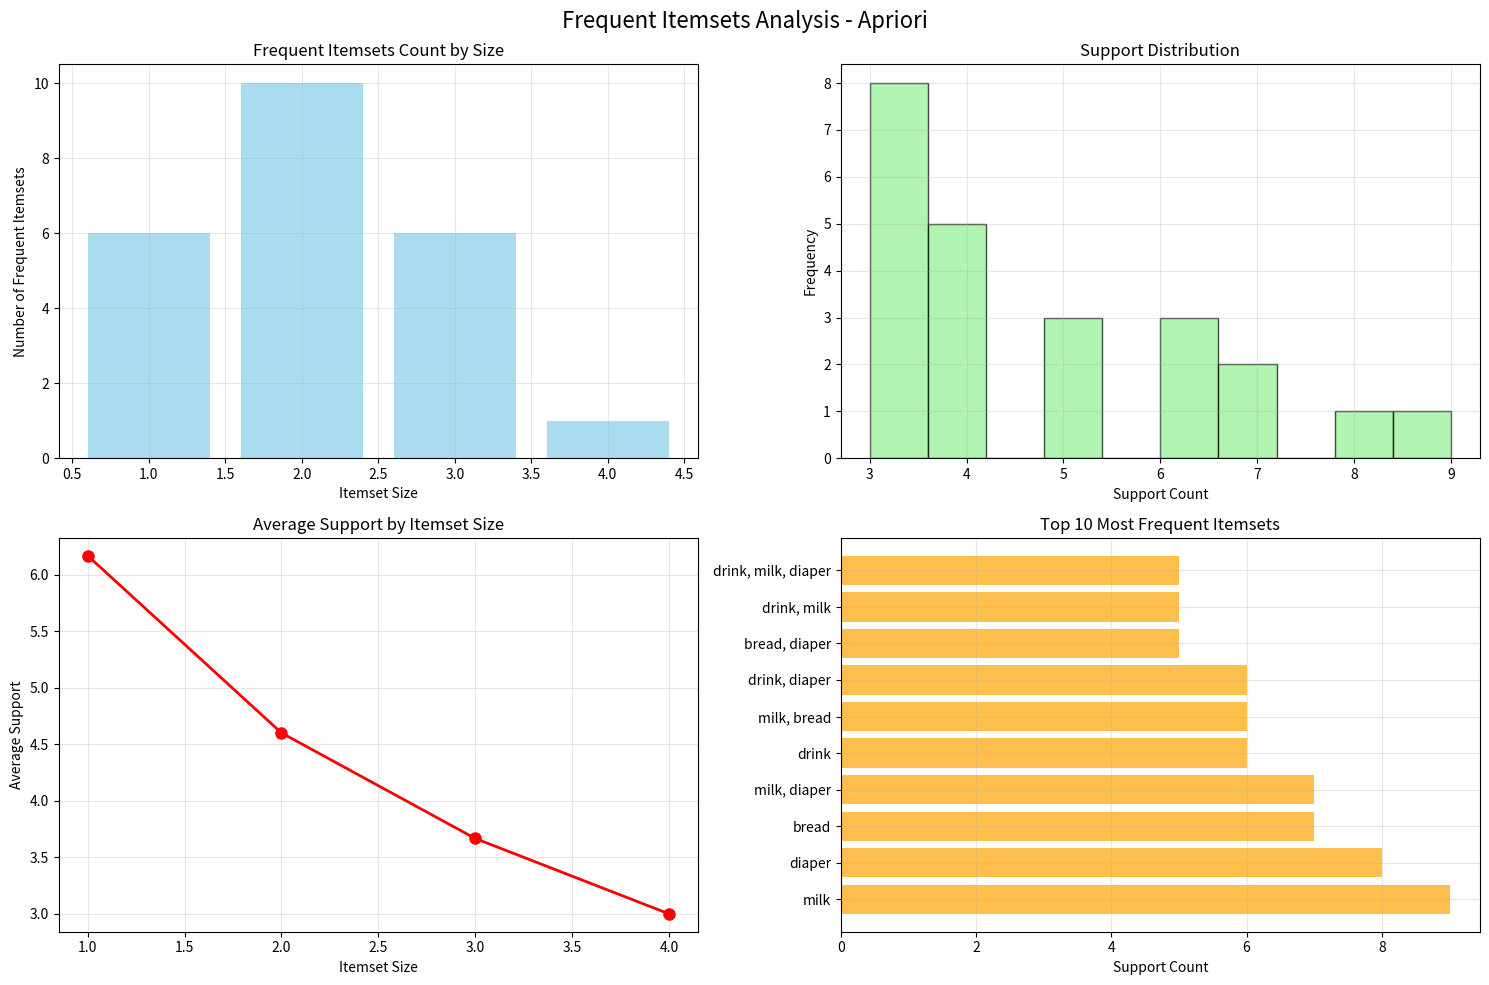
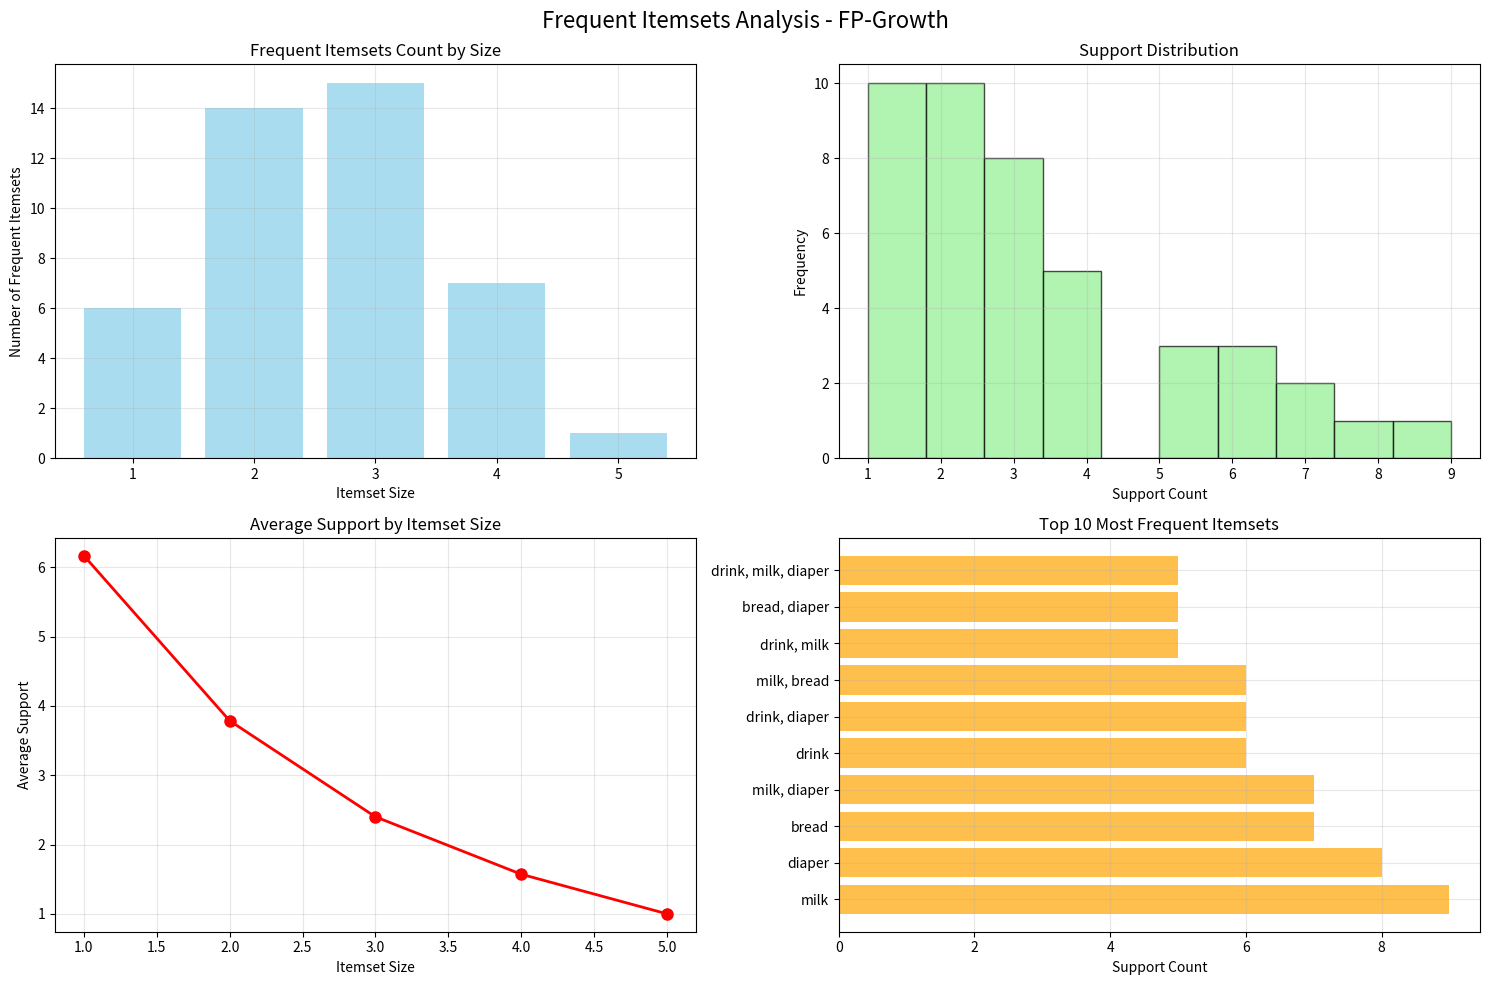

Here is the Python script that generated these plots, in order:
"""
Frequent Pattern Mining Algorithms: Apriori and FP-Growth
=========================================================

This module provides comprehensive implementations and examples of:
1. Apriori Algorithm
2. FP-Growth Algorithm

[redacted]
Course: Machine Learning Crash Course
"""

import pandas as pd
import numpy as np
from collections import defaultdict, Counter
from itertools import combinations
import matplotlib.pyplot as plt
import seaborn as sns
from typing import List, Dict, Set, Tuple, Any
import warnings
warnings.filterwarnings('ignore')

class AprioriAlgorithm:
    """
    Apriori Algorithm for Frequent Pattern Mining
    
    The Apriori algorithm uses a "bottom-up" approach where frequent subsets 
    are extended one item at a time (a step known as candidate generation), 
    and groups of candidates are tested against the data.
    """
    
    def __init__(self, min_support: float = 0.3):
        """
        Initialize Apriori Algorithm
        
        Args:
            min_support: Minimum support threshold (0.0 to 1.0)
        """
        self.min_support = min_support
        self.frequent_itemsets = {}
        self.rules = []
        
    def _get_frequent_1_itemsets(self, transactions: List[List[str]]) -> Dict[frozenset, int]:
        """Find frequent 1-itemsets"""
        item_counts = Counter()
        for transaction in transactions:
            for item in transaction:
                item_counts[item] += 1
        
        min_count = int(self.min_support * len(transactions))
        frequent_1_itemsets = {}
        
        for item, count in item_counts.items():
            if count >= min_count:
                frequent_1_itemsets[frozenset([item])] = count
                
        return frequent_1_itemsets
    
    def _generate_candidates(self, frequent_itemsets: Dict[frozenset, int], k: int) -> Set[frozenset]:
        """Generate candidate k-itemsets from frequent (k-1)-itemsets"""
        candidates = set()
        itemsets = list(frequent_itemsets.keys())
        
        for i in range(len(itemsets)):
            for j in range(i + 1, len(itemsets)):
                # Join step: combine two (k-1)-itemsets
                union = itemsets[i] | itemsets[j]
                if len(union) == k:
                    # Prune step: check if all (k-1)-subsets are frequent
                    subsets = [frozenset(subset) for subset in combinations(union, k-1)]
                    if all(subset in frequent_itemsets for subset in subsets):
                        candidates.add(union)
        
        return candidates
    
    def _count_support(self, candidates: Set[frozenset], transactions: List[List[str]]) -> Dict[frozenset, int]:
        """Count support for candidate itemsets"""
        counts = defaultdict(int)
        
        for transaction in transactions:
            transaction_set = set(transaction)
            for candidate in candidates:
                if candidate.issubset(transaction_set):
                    counts[candidate] += 1
        
        return dict(counts)
    
    def fit(self, transactions: List[List[str]]) -> Dict[int, Dict[frozenset, int]]:
        """
        Run Apriori algorithm to find frequent itemsets
        
        Args:
            transactions: List of transactions, each transaction is a list of items
            
        Returns:
            Dictionary with frequent itemsets by size
        """
        print("Running Apriori Algorithm...")
        print(f"Minimum Support: {self.min_support}")
        print(f"Number of Transactions: {len(transactions)}")
        print("-" * 50)
        
        # Find frequent 1-itemsets
        frequent_itemsets = self._get_frequent_1_itemsets(transactions)
        self.frequent_itemsets[1] = frequent_itemsets
        
        print(f"Frequent 1-itemsets: {len(frequent_itemsets)}")
        for itemset, count in frequent_itemsets.items():
            print(f"  {list(itemset)}: support = {count}")
        
        k = 2
        while frequent_itemsets:
            print(f"\nGenerating {k}-itemsets...")
            
            # Generate candidates
            candidates = self._generate_candidates(frequent_itemsets, k)
            print(f"  Generated {len(candidates)} candidates")
            
            if not candidates:
                break
                
            # Count support
            candidate_counts = self._count_support(candidates, transactions)
            
            # Filter frequent itemsets
            min_count = int(self.min_support * len(transactions))
            frequent_itemsets = {itemset: count for itemset, count in candidate_counts.items() 
                               if count >= min_count}
            
            if frequent_itemsets:
                self.frequent_itemsets[k] = frequent_itemsets
                print(f"  Frequent {k}-itemsets: {len(frequent_itemsets)}")
                for itemset, count in frequent_itemsets.items():
                    print(f"    {list(itemset)}: support = {count}")
            else:
                print(f"  No frequent {k}-itemsets found")
                break
                
            k += 1
        
        return self.frequent_itemsets
    
    def generate_rules(self, min_confidence: float = 0.5) -> List[Tuple[frozenset, frozenset, float, float]]:
        """
        Generate association rules from frequent itemsets
        
        Args:
            min_confidence: Minimum confidence threshold
            
        Returns:
            List of rules (antecedent, consequent, support, confidence)
        """
        print(f"\nGenerating Association Rules (min_confidence = {min_confidence})...")
        print("-" * 50)
        
        rules = []
        
        for k in range(2, len(self.frequent_itemsets) + 1):
            if k not in self.frequent_itemsets:
                continue
                
            for itemset in self.frequent_itemsets[k]:
                itemset_support = self.frequent_itemsets[k][itemset]
                
                # Generate all possible rules from this itemset
                for i in range(1, len(itemset)):
                    for antecedent in combinations(itemset, i):
                        antecedent = frozenset(antecedent)
                        consequent = itemset - antecedent
                        
                        # Find antecedent support
                        antecedent_support = None
                        for size in self.frequent_itemsets:
                            if antecedent in self.frequent_itemsets[size]:
                                antecedent_support = self.frequent_itemsets[size][antecedent]
                                break
                        
                        if antecedent_support:
                            confidence = itemset_support / antecedent_support
                            if confidence >= min_confidence:
                                support = itemset_support
                                rules.append((antecedent, consequent, support, confidence))
        
        # Sort by confidence
        rules.sort(key=lambda x: x[3], reverse=True)
        
        print(f"Generated {len(rules)} rules:")
        for i, (antecedent, consequent, support, confidence) in enumerate(rules[:10]):  # Show top 10
            print(f"  {i+1}. {list(antecedent)} -> {list(consequent)} "
                  f"(support={support}, confidence={confidence:.3f})")
        
        self.rules = rules
        return rules


class FPGrowthAlgorithm:
    """
    FP-Growth Algorithm for Frequent Pattern Mining
    
    FP-Growth uses a compressed representation of the database called FP-tree
    and mines frequent patterns by pattern fragment growth.
    """
    
    def __init__(self, min_support: float = 0.3):
        """
        Initialize FP-Growth Algorithm
        
        Args:
            min_support: Minimum support threshold (0.0 to 1.0)
        """
        self.min_support = min_support
        self.frequent_itemsets = {}
        self.fp_tree = None
        
    class FPNode:
        """Node in FP-Tree"""
        def __init__(self, item: str = None, count: int = 0, parent=None):
            self.item = item
            self.count = count
            self.parent = parent
            self.children = {}
            self.node_link = None  # Link to next node with same item
            
        def __repr__(self):
            return f"FPNode({self.item}, {self.count})"
    
    def _build_header_table(self, transactions: List[List[str]]) -> Dict[str, Tuple[int, Any]]:
        """Build header table with item frequencies"""
        item_counts = Counter()
        for transaction in transactions:
            for item in transaction:
                item_counts[item] += 1
        
        min_count = int(self.min_support * len(transactions))
        header_table = {}
        
        for item, count in item_counts.items():
            if count >= min_count:
                header_table[item] = (count, None)  # (count, node_link)
        
        return header_table
    
    def _build_fp_tree(self, transactions: List[List[str]], header_table: Dict[str, Tuple[int, Any]]) -> Tuple[Any, Dict[str, Tuple[int, Any]]]:
        """Build FP-Tree from transactions"""
        root = self.FPNode()
        
        for transaction in transactions:
            # Filter and sort items by frequency
            filtered_items = [item for item in transaction if item in header_table]
            filtered_items.sort(key=lambda x: header_table[x][0], reverse=True)
            
            if filtered_items:
                self._insert_transaction(root, filtered_items, header_table)
        
        return root, header_table
    
    def _insert_transaction(self, node: FPNode, items: List[str], header_table: Dict[str, Tuple[int, Any]]):
        """Insert a transaction into FP-Tree"""
        if not items:
            return
        
        item = items[0]
        
        if item in node.children:
            node.children[item].count += 1
        else:
            node.children[item] = self.FPNode(item, 1, node)
            
            # Update header table links
            if header_table[item][1] is None:
                header_table[item] = (header_table[item][0], node.children[item])
            else:
                current = header_table[item][1]
                while current.node_link is not None:
                    current = current.node_link
                current.node_link = node.children[item]
        
        # Recursively insert remaining items
        self._insert_transaction(node.children[item], items[1:], header_table)
    
    def _get_conditional_pattern_base(self, item: str, header_table: Dict[str, Tuple[int, Any]]) -> List[List[str]]:
        """Get conditional pattern base for an item"""
        pattern_base = []
        
        if header_table[item][1] is not None:
            node = header_table[item][1]
            while node is not None:
                # Get path from root to this node
                path = []
                current = node.parent
                while current.parent is not None:  # Skip root
                    path.append(current.item)
                    current = current.parent
                
                if path:
                    # Add path with node's count
                    for _ in range(node.count):
                        pattern_base.append(path)
                
                node = node.node_link
        
        return pattern_base
    
    def _mine_fp_tree(self, fp_tree: FPNode, header_table: Dict[str, Tuple[int, Any]], 
                     prefix: List[str], min_count: int) -> Dict[frozenset, int]:
        """Mine frequent patterns from FP-Tree"""
        frequent_patterns = {}
        
        # Sort items by frequency
        items = sorted(header_table.keys(), key=lambda x: header_table[x][0])
        
        for item in items:
            # Create new prefix
            new_prefix = prefix + [item]
            new_prefix_set = frozenset(new_prefix)
            
            # Count support
            support = header_table[item][0]
            frequent_patterns[new_prefix_set] = support
            
            # Get conditional pattern base
            conditional_pattern_base = self._get_conditional_pattern_base(item, header_table)
            
            if conditional_pattern_base:
                # Build conditional FP-Tree
                conditional_header_table = self._build_header_table(conditional_pattern_base)
                conditional_fp_tree, conditional_header_table = self._build_fp_tree(
                    conditional_pattern_base, conditional_header_table)
                
                # Recursively mine conditional FP-Tree
                conditional_patterns = self._mine_fp_tree(
                    conditional_fp_tree, conditional_header_table, new_prefix, min_count)
                
                frequent_patterns.update(conditional_patterns)
        
        return frequent_patterns
    
    def fit(self, transactions: List[List[str]]) -> Dict[int, Dict[frozenset, int]]:
        """
        Run FP-Growth algorithm to find frequent itemsets
        
        Args:
            transactions: List of transactions, each transaction is a list of items
            
        Returns:
            Dictionary with frequent itemsets grouped by size
        """
        print("Running FP-Growth Algorithm...")
        print(f"Minimum Support: {self.min_support}")
        print(f"Number of Transactions: {len(transactions)}")
        print("-" * 50)
        
        min_count = int(self.min_support * len(transactions))
        
        # Build header table
        header_table = self._build_header_table(transactions)
        print(f"Frequent items: {len(header_table)}")
        for item, (count, _) in header_table.items():
            print(f"  {item}: support = {count}")
        
        # Build FP-Tree
        fp_tree, header_table = self._build_fp_tree(transactions, header_table)
        self.fp_tree = fp_tree
        
        # Mine FP-Tree
        frequent_patterns = self._mine_fp_tree(fp_tree, header_table, [], min_count)
        
        # Group by size
        self.frequent_itemsets = {}
        for itemset, support in frequent_patterns.items():
            size = len(itemset)
            if size not in self.frequent_itemsets:
                self.frequent_itemsets[size] = {}
            self.frequent_itemsets[size][itemset] = support
        
        # Display results
        for size in sorted(self.frequent_itemsets.keys()):
            print(f"\nFrequent {size}-itemsets: {len(self.frequent_itemsets[size])}")
            for itemset, support in self.frequent_itemsets[size].items():
                print(f"  {list(itemset)}: support = {support}")
        
        return self.frequent_itemsets


def create_sample_dataset() -> List[List[str]]:
    """
    Create a sample transaction dataset for demonstration
    
    Returns:
        List of transactions
    """
    transactions = [
        ['bread', 'milk'],
        ['bread', 'diaper', 'drink', 'eggs'],
        ['milk', 'diaper', 'drink', 'cola'],
        ['bread', 'milk', 'diaper', 'drink'],
        ['bread', 'milk', 'diaper', 'cola'],
        ['milk', 'diaper', 'cola'],
        ['bread', 'milk', 'cola'],
        ['bread', 'milk', 'diaper', 'drink', 'eggs'],
        ['milk', 'diaper', 'drink', 'eggs'],
        ['bread', 'milk', 'diaper', 'drink']
    ]
    
    return transactions


def visualize_frequent_itemsets(frequent_itemsets: Dict[int, Dict[frozenset, int]], 
                              algorithm_name: str):
    """
    Visualize frequent itemsets
    
    Args:
        frequent_itemsets: Dictionary with frequent itemsets by size
        algorithm_name: Name of the algorithm for title
    """
    fig, axes = plt.subplots(2, 2, figsize=(15, 10))
    fig.suptitle(f'Frequent Itemsets Analysis - {algorithm_name}', fontsize=16)
    
    # Plot 1: Number of frequent itemsets by size
    sizes = list(frequent_itemsets.keys())
    counts = [len(frequent_itemsets[size]) for size in sizes]
    
    axes[0, 0].bar(sizes, counts, color='skyblue', alpha=0.7)
    axes[0, 0].set_xlabel('Itemset Size')
    axes[0, 0].set_ylabel('Number of Frequent Itemsets')
    axes[0, 0].set_title('Frequent Itemsets Count by Size')
    axes[0, 0].grid(True, alpha=0.3)
    
    # Plot 2: Support distribution
    all_supports = []
    for size_itemsets in frequent_itemsets.values():
        all_supports.extend(size_itemsets.values())
    
    axes[0, 1].hist(all_supports, bins=10, color='lightgreen', alpha=0.7, edgecolor='black')
    axes[0, 1].set_xlabel('Support Count')
    axes[0, 1].set_ylabel('Frequency')
    axes[0, 1].set_title('Support Distribution')
    axes[0, 1].grid(True, alpha=0.3)
    
    # Plot 3: Itemset size vs average support
    avg_supports = []
    for size in sizes:
        supports = list(frequent_itemsets[size].values())
        avg_supports.append(np.mean(supports))
    
    axes[1, 0].plot(sizes, avg_supports, marker='o', linewidth=2, markersize=8, color='red')
    axes[1, 0].set_xlabel('Itemset Size')
    axes[1, 0].set_ylabel('Average Support')
    axes[1, 0].set_title('Average Support by Itemset Size')
    axes[1, 0].grid(True, alpha=0.3)
    
    # Plot 4: Top 10 most frequent itemsets
    all_itemsets = []
    for size_itemsets in frequent_itemsets.values():
        all_itemsets.extend([(itemset, support) for itemset, support in size_itemsets.items()])
    
    all_itemsets.sort(key=lambda x: x[1], reverse=True)
    top_10 = all_itemsets[:10]
    
    itemset_labels = [', '.join(list(itemset)) for itemset, _ in top_10]
    supports = [support for _, support in top_10]
    
    axes[1, 1].barh(range(len(itemset_labels)), supports, color='orange', alpha=0.7)
    axes[1, 1].set_yticks(range(len(itemset_labels)))
    axes[1, 1].set_yticklabels(itemset_labels)
    axes[1, 1].set_xlabel('Support Count')
    axes[1, 1].set_title('Top 10 Most Frequent Itemsets')
    axes[1, 1].grid(True, alpha=0.3)
    
    plt.tight_layout()
    plt.show()


def compare_algorithms():
    """
    Compare Apriori and FP-Growth algorithms
    """
    print("=" * 60)
    print("FREQUENT PATTERN MINING ALGORITHMS COMPARISON")
    print("=" * 60)
    
    # Create sample dataset
    transactions = create_sample_dataset()
    
    print("\nSample Transaction Dataset:")
    print("-" * 30)
    for i, transaction in enumerate(transactions, 1):
        print(f"T{i}: {transaction}")
    
    # Test both algorithms
    min_support = 0.3
    
    print("\n" + "=" * 60)
    print("APRIORI ALGORITHM")
    print("=" * 60)
    
    apriori = AprioriAlgorithm(min_support=min_support)
    apriori_results = apriori.fit(transactions)
    
    print("\n" + "=" * 60)
    print("FP-GROWTH ALGORITHM")
    print("=" * 60)
    
    fp_growth = FPGrowthAlgorithm(min_support=min_support)
    fp_growth_results = fp_growth.fit(transactions)
    
    # Generate association rules
    print("\n" + "=" * 60)
    print("ASSOCIATION RULES (Apriori)")
    print("=" * 60)
    
    rules = apriori.generate_rules(min_confidence=0.5)
    
    # Visualizations
    print("\nGenerating visualizations...")
    visualize_frequent_itemsets(apriori_results, "Apriori")
    visualize_frequent_itemsets(fp_growth_results, "FP-Growth")
    
    # Performance comparison
    print("\n" + "=" * 60)
    print("PERFORMANCE COMPARISON")
    print("=" * 60)
    
    apriori_total = sum(len(itemsets) for itemsets in apriori_results.values())
    fp_growth_total = sum(len(itemsets) for itemsets in fp_growth_results.values())
    
    print(f"Apriori - Total frequent itemsets: {apriori_total}")
    print(f"FP-Growth - Total frequent itemsets: {fp_growth_total}")
    print(f"Results match: {apriori_total == fp_growth_total}")
    
    return apriori_results, fp_growth_results, rules


if __name__ == "__main__":
    # Run the comparison
    apriori_results, fp_growth_results, rules = compare_algorithms()
    
    print("\n" + "=" * 60)
    print("SUMMARY")
    print("=" * 60)
    print("Both algorithms successfully found frequent patterns!")
    print("Key differences:")
    print("1. Apriori: Generates candidates and tests them against database")
    print("2. FP-Growth: Builds compressed FP-tree and mines patterns recursively")
    print("3. FP-Growth is generally more efficient for large datasets")
    print("4. Both algorithms produce the same results for the same parameters")
